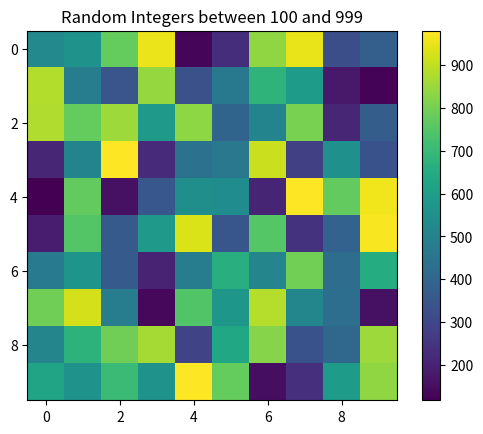

This figure's Python source:
import numpy as np
import matplotlib.pyplot as plt

rng = np.random.default_rng(seed=1)
a = rng.integers(low=100, high=999, size=(10, 10))
print(a)
# print(rng.uniform(low=100, high=999, size=(10, 10)))

plt.title('Random Integers between 100 and 999')
plt.imshow(a)
plt.colorbar()
plt.show()
